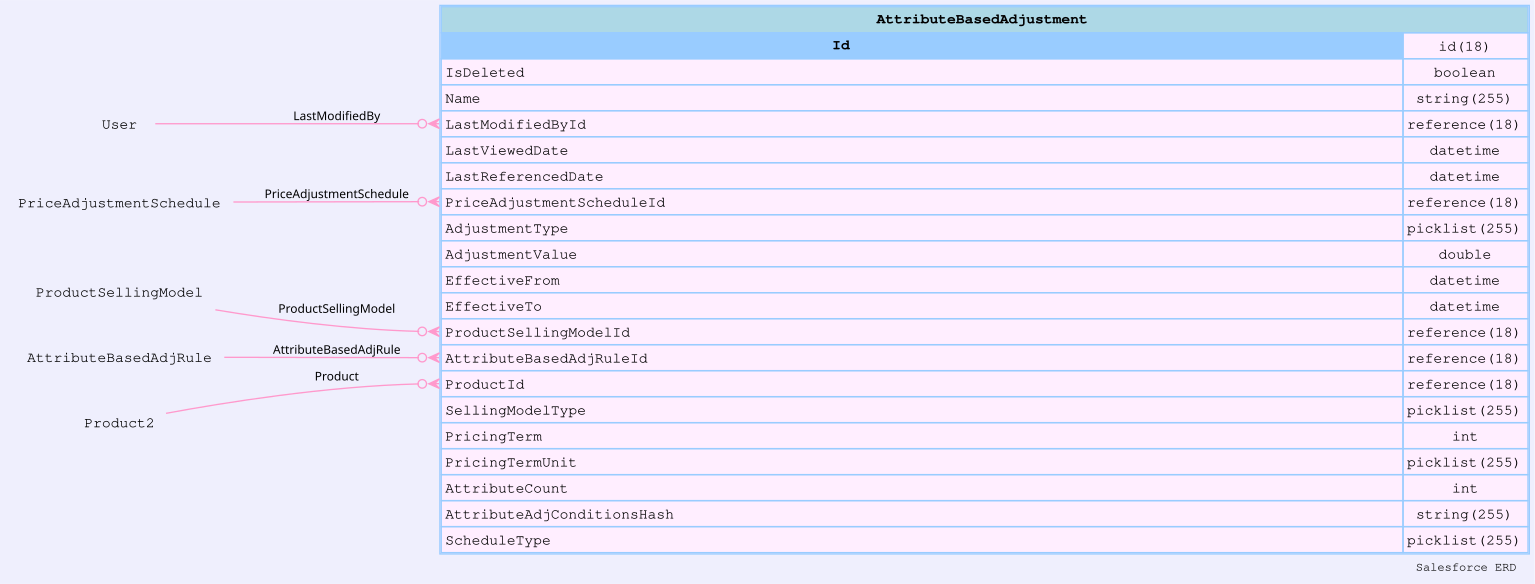

The table this chart was drawn from, first rows:
sobjectName, sobjectLabel, name, label, type, length, nillable, referenceTo, relationshipName, unique, updateable, inlineHelpText, picklistValues, externalId
AttributeBasedAdjustment, Attribute Based Adjustment, Id, Attribute Based Adjustment ID, id, 18, false, [], , false, false, , [], false
AttributeBasedAdjustment, Attribute Based Adjustment, IsDeleted, Deleted, boolean, 0, false, [], , false, false, , [], false
AttributeBasedAdjustment, Attribute Based Adjustment, Name, Name, string, 255, false, [], , false, false, , [], false
AttributeBasedAdjustment, Attribute Based Adjustment, CreatedDate, Created Date, datetime, 0, false, [], , false, false, , [], false
AttributeBasedAdjustment, Attribute Based Adjustment, CreatedById, Created By ID, reference, 18, false, ["User"], CreatedBy, false, false, , [], false
AttributeBasedAdjustment, Attribute Based Adjustment, LastModifiedDate, Last Modified Date, datetime, 0, false, [], , false, false, , [], false
AttributeBasedAdjustment, Attribute Based Adjustment, LastModifiedById, Last Modified By ID, reference, 18, false, ["User"], LastModifiedBy, false, false, , [], false
AttributeBasedAdjustment, Attribute Based Adjustment, SystemModstamp, System Modstamp, datetime, 0, false, [], , false, false, , [], false
AttributeBasedAdjustment, Attribute Based Adjustment, LastViewedDate, Last Viewed Date, datetime, 0, true, [], , false, false, , [], false
AttributeBasedAdjustment, Attribute Based Adjustment, LastReferencedDate, Last Referenced Date, datetime, 0, true, [], , false, false, , [], false
AttributeBasedAdjustment, Attribute Based Adjustment, PriceAdjustmentScheduleId, Price Adjustment Schedule ID, reference, 18, false, ["PriceAdjustmentSchedule"], PriceAdjustmentSchedule, false, false, , [], false
AttributeBasedAdjustment, Attribute Based Adjustment, AdjustmentType, Adjustment Type, picklist, 255, false, [], , false, true, , ["Percentage","Amount","Override"], false
AttributeBasedAdjustment, Attribute Based Adjustment, AdjustmentValue, Adjustment Value, double, 0, false, [], , false, true, , [], false
AttributeBasedAdjustment, Attribute Based Adjustment, EffectiveFrom, Effective From, datetime, 0, false, [], , false, true, , [], false
AttributeBasedAdjustment, Attribute Based Adjustment, EffectiveTo, Effective To, datetime, 0, true, [], , false, true, , [], false
AttributeBasedAdjustment, Attribute Based Adjustment, ProductSellingModelId, Product Selling Model ID, reference, 18, true, ["ProductSellingModel"], ProductSellingModel, false, false, , [], false
AttributeBasedAdjustment, Attribute Based Adjustment, AttributeBasedAdjRuleId, Attribute Based Adjustment Rule ID, reference, 18, false, ["AttributeBasedAdjRule"], AttributeBasedAdjRule, false, false, , [], false
AttributeBasedAdjustment, Attribute Based Adjustment, ProductId, Product ID, reference, 18, false, ["Product2"], Product, false, false, , [], false
AttributeBasedAdjustment, Attribute Based Adjustment, SellingModelType, Selling Model Type, picklist, 255, true, [], , false, false, , ["One Time","Term-Defined","Evergreen"], false
AttributeBasedAdjustment, Attribute Based Adjustment, PricingTerm, Pricing Term, int, 0, true, [], , false, false, , [], false
AttributeBasedAdjustment, Attribute Based Adjustment, PricingTermUnit, Pricing Term Unit, picklist, 255, true, [], , false, false, , ["Months","Quarterly","Semi-Annual","Yea…, false
AttributeBasedAdjustment, Attribute Based Adjustment, AttributeCount, Attributes, int, 0, true, [], , false, false, , [], false
AttributeBasedAdjustment, Attribute Based Adjustment, AttributeAdjConditionsHash, Attribute Adj Conditions Hash, string, 255, true, [], , false, false, , [], false
AttributeBasedAdjustment, Attribute Based Adjustment, ScheduleType, Schedule Type, picklist, 255, true, [], , false, false, , ["Volume","Term","Attribute","Bundle","C…, false
